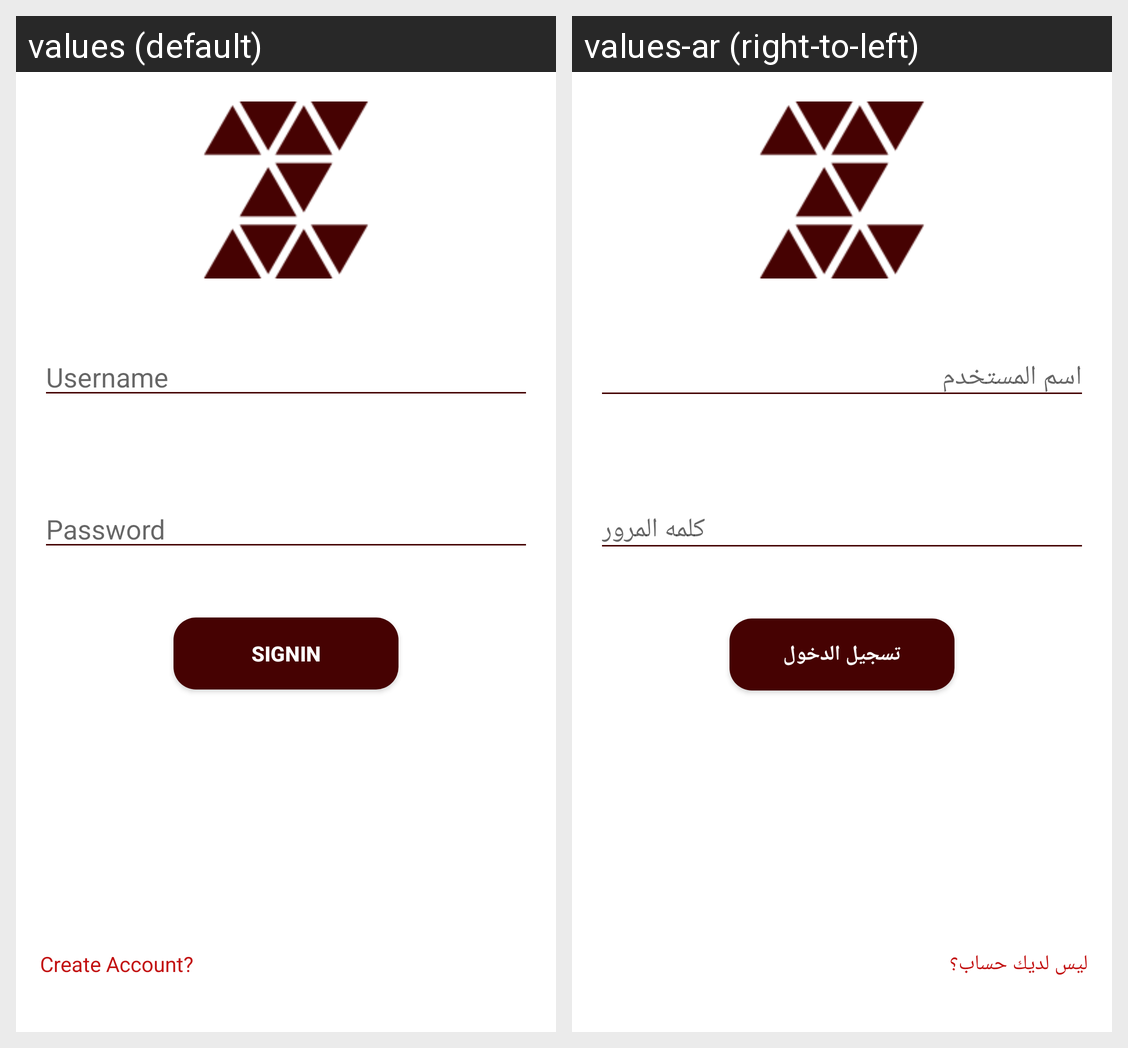

Translations of the strings shown on this Android screen, per locale in the grid:
Android screen res/layout/activity_login.xml rendered under 2 locales, left to right: values (default), values-ar (right-to-left). Device: Nexus 5 (rendered at 1080×1920; each locale shown at half size, 540×960, under a caption strip naming it); theme AppTheme.
Strings drawn on this screen, with the default value and each locale's value (text and hints the layout hard-codes, and strings that could not be matched under every locale, appear in the picture but are not listed):

username
  values: Username
  values-ar: اسم المستخدم

password
  values: Password
  values-ar: كلمه المرور

login
  values: signIn
  values-ar: تسجيل الدخول

createAccount
  values: Create Account?
  values-ar: ليس لديك حساب؟
